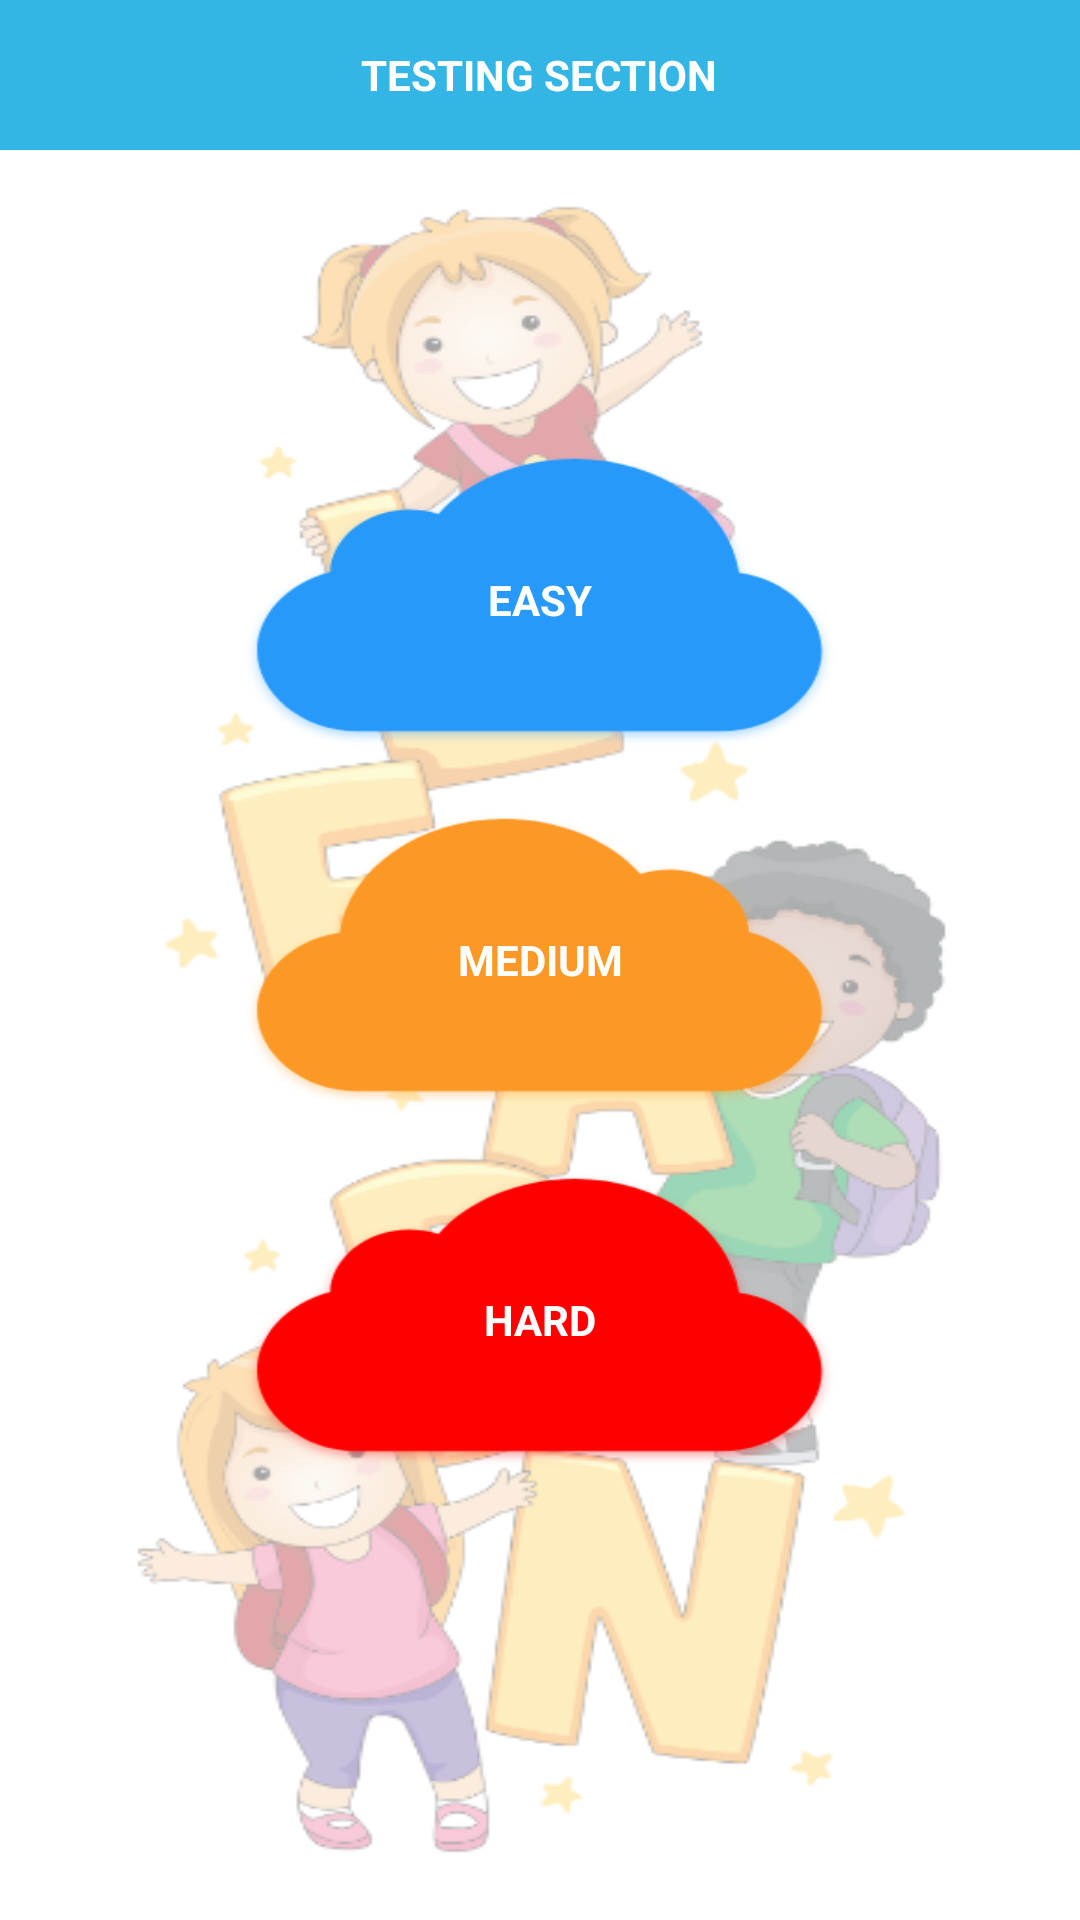

Layout XML and referenced resources for this Android screen:
<!-- AndroidManifest.xml: application theme Theme.MyApplication -->
<!-- res/layout/activity_testing_section.xml -->
<?xml version="1.0" encoding="utf-8"?>
<RelativeLayout xmlns:android="http://schemas.android.com/apk/res/android"
    xmlns:app="http://schemas.android.com/apk/res-auto"
    xmlns:tools="http://schemas.android.com/tools"
    android:layout_width="match_parent"
    android:orientation="vertical"
    android:layout_height="match_parent"
    android:background="@drawable/learning_bg"
    tools:context=".Activities.TestingDifficultySelection_Activity">
    <RelativeLayout

        android:background="@android:color/holo_blue_light"
        android:layout_width="match_parent"
        android:layout_height="50dp">

        <ImageView
            android:layout_width="wrap_content"
            android:layout_height="wrap_content"
            android:layout_centerVertical="true"
            android:src="@drawable/ic_baseline_arrow_back_24"
            android:onClick="back"
            android:layout_alignParentStart="true"
            android:layout_marginStart="10dp"/>
        <TextView
            android:layout_width="wrap_content"
            android:layout_height="50dp"
            android:layout_centerInParent="true"
            android:textStyle="bold"

            android:text="TESTING SECTION"
            android:textColor="@android:color/white"
            android:gravity="center"/>
    </RelativeLayout>

    <TextView
        android:onClick="action"
        android:layout_centerHorizontal="true"
        android:layout_above="@+id/medium"
        android:layout_width="200dp"
        android:layout_height="100dp"
        android:id="@+id/easy"
        android:text="EASY"
        android:textStyle="bold"
        android:gravity="center"
        android:textColor="@android:color/white"
        android:background="@drawable/cb"/>




    <TextView
        android:onClick="action"
        android:layout_width="200dp"
        android:layout_height="100dp"
        android:id="@+id/medium"
        android:layout_marginVertical="20dp"
        android:text="MEDIUM"
        android:layout_centerInParent="true"
        android:textStyle="bold"
        android:gravity="center"
        android:textColor="@android:color/white"
        android:background="@drawable/mc"/>

    <TextView
        android:onClick="action"
        android:layout_centerHorizontal="true"
        android:layout_below="@+id/medium"

        android:layout_width="200dp"
        android:layout_height="100dp"
        android:id="@+id/hard"
        android:text="HARD"
        android:textStyle="bold"
        android:gravity="center"
        android:textColor="@android:color/white"
        android:background="@drawable/hc"/>
</RelativeLayout>
<!-- resources referenced by this layout -->
<resources>
  <!-- drawable cb: png bitmap (drawable, 13188 bytes) -->
  <!-- drawable hc: png bitmap (drawable, 8129 bytes) -->
  <!-- drawable learning_bg: png bitmap (drawable, 101427 bytes) -->
  <!-- drawable mc: png bitmap (drawable, 13086 bytes) -->
  <style name="Theme.MyApplication" parent="Theme.MaterialComponents.DayNight.NoActionBar">
          
          <item name="colorPrimary">@android:color/holo_blue_light</item>
          <item name="colorPrimaryVariant">@android:color/holo_blue_light</item>
          <item name="colorOnPrimary">@color/white</item>
          
          <item name="colorSecondary">@color/teal_200</item>
          <item name="colorSecondaryVariant">@color/teal_700</item>
          <item name="colorOnSecondary">@color/black</item>
          
          <item name="android:statusBarColor" tools:targetApi="l">?attr/colorPrimaryVariant</item>
          
      </style>
  <!-- not gathered from this repository: default colours our renderer supplied (Android Studio template values) -->
  <color name="teal_200">#FF03DAC5</color>
  <color name="teal_700">#FF018786</color>
  <color name="black">#FF000000</color>
  <color name="white">#FFFFFFFF</color>
</resources>
